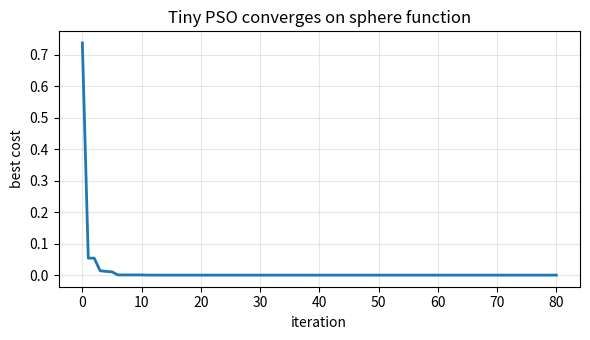

Python code for this plot:
#======================================================================================\\\
#======================== docs/examples/plot_fast_pso_demo.py =========================\\\
#======================================================================================\\\

"""
Fast PSO Convergence Demo
=========================

This example shows a tiny Particle Swarm on a simple quadratic objective to
illustrate convergence. It generates a single convergence plot.

Notes
-----
- In CI fast mode (DOCS_FAST=1) the number of iterations is reduced.
"""

import os
import numpy as np
import matplotlib.pyplot as plt


def sphere(x):
    return np.sum(x * x)


def tiny_pso(dim=2, n_particles=10, iters=50, w=0.6, c1=1.2, c2=1.2):
    rng = np.random.default_rng(0)
    x = rng.uniform(-2, 2, size=(n_particles, dim))
    v = rng.normal(0, 0.2, size=(n_particles, dim))
    pbest = x.copy()
    pbest_cost = np.apply_along_axis(sphere, 1, pbest)
    gbest_idx = np.argmin(pbest_cost)
    gbest = pbest[gbest_idx].copy()
    gbest_cost = [pbest_cost[gbest_idx]]

    for _ in range(iters):
        r1 = rng.random((n_particles, dim))
        r2 = rng.random((n_particles, dim))
        v = w * v + c1 * r1 * (pbest - x) + c2 * r2 * (gbest - x)
        x = x + v
        cost = np.apply_along_axis(sphere, 1, x)
        improved = cost < pbest_cost
        pbest[improved] = x[improved]
        pbest_cost[improved] = cost[improved]
        gbest_idx = np.argmin(pbest_cost)
        gbest = pbest[gbest_idx]
        gbest_cost.append(pbest_cost[gbest_idx])
    return np.array(gbest_cost)


def main():
    fast = os.environ.get("DOCS_FAST")
    iters = 20 if fast else 80
    curve = tiny_pso(iters=iters)

    fig, ax = plt.subplots(figsize=(6, 3.5))
    ax.plot(curve, lw=2)
    ax.set_xlabel("iteration")
    ax.set_ylabel("best cost")
    ax.set_title("Tiny PSO converges on sphere function")
    ax.grid(True, alpha=0.3)
    plt.tight_layout()


if __name__ == "__main__":
    main()

